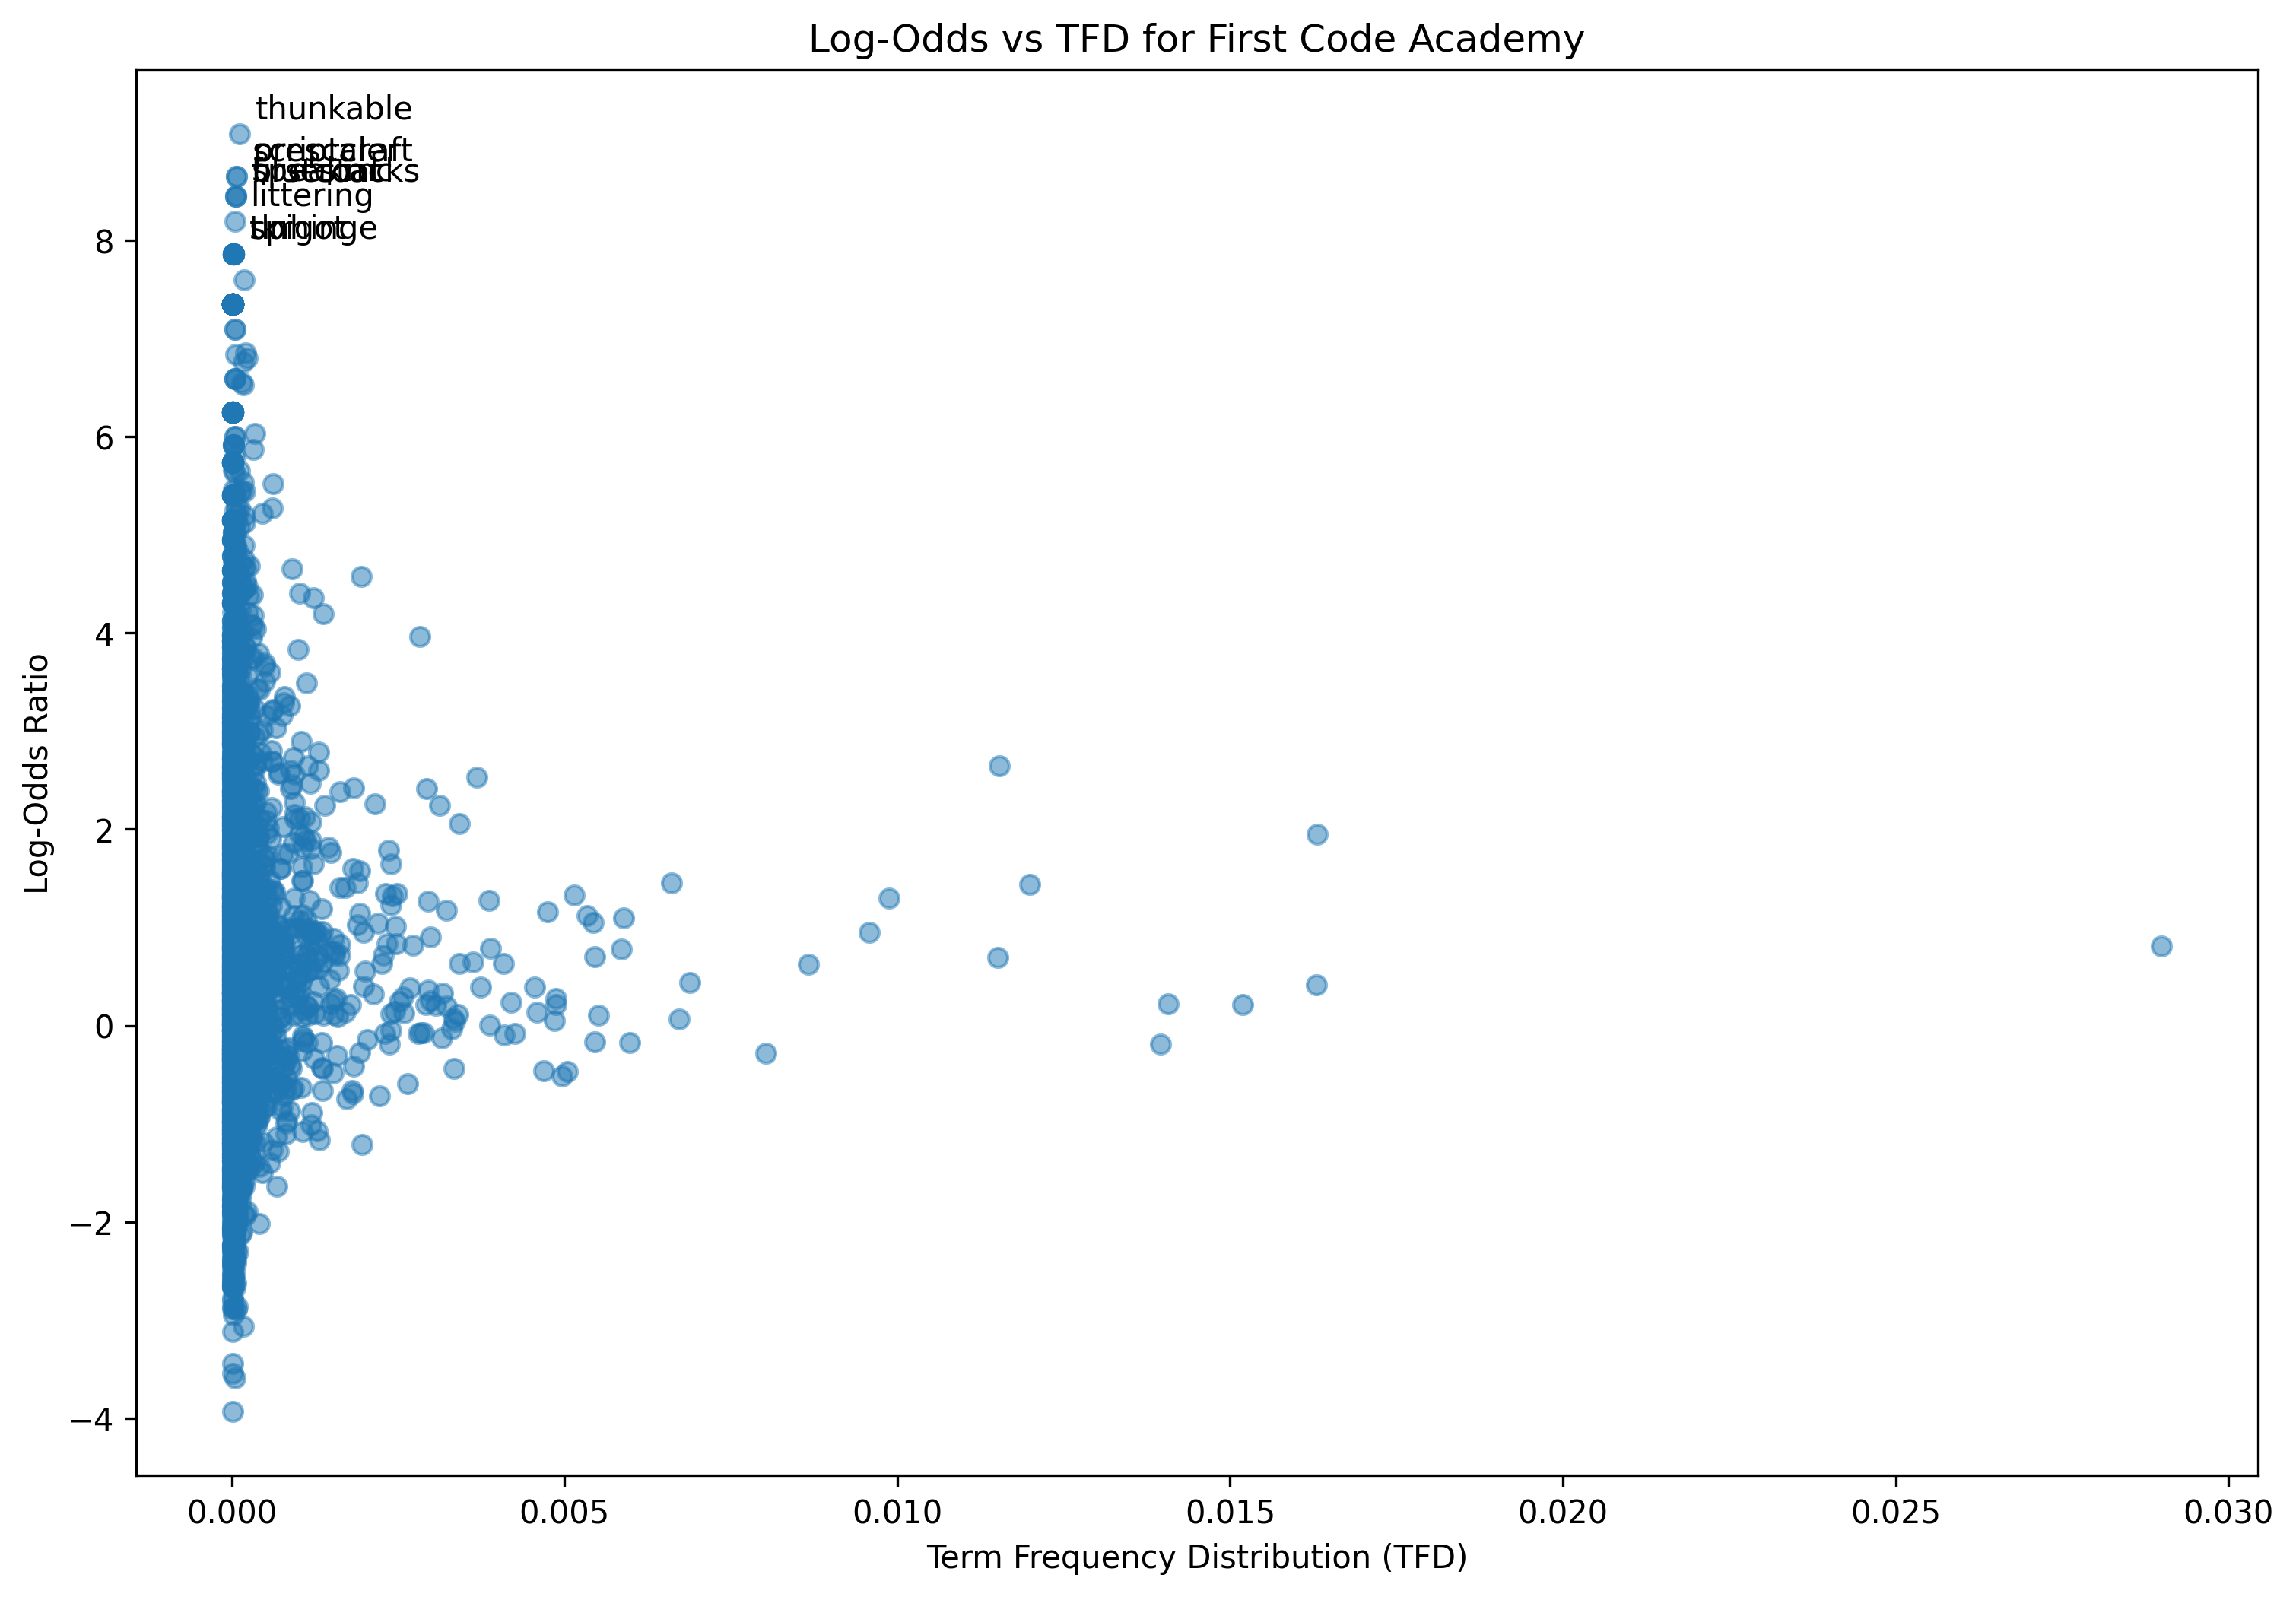

Values plotted in this chart, from the file beside it:
term, log_odds, tfd
hi, 0.2885, 0.0002273
everyone, 1.301, 0.0009377
welcome, 1.065, 0.001122
back, 0.2404, 0.004191
first, 0.6277, 0.008667
code, 0.04799, 0.004845
academy, 2.102, 0.0004262
channel, 0.9632, 0.001264
today, 1.346, 0.002486
project, 1.117, 0.005342
continue, -0.0419, 0.0002984
series, -0.9452, 0.0001137
make, 0.6919, 0.01151
roblox, 4.197, 0.001378
city, 1.184, 0.000412
hope, 0.7208, 0.001037
enjoy, -0.6716, 4.2623323482609685e-05
fourth, 1.523, 0.0004262
part, 1.326, 0.005143
learning, -1.345, 0.0001847
implement, -1.913, 4.2623323482609685e-05
vehicle, 1.534, 0.0001989
ill, 0.3946, 0.004546
giving, -0.4989, 0.0001563
suggestion, -0.7844, 2.8415548988406457e-05
type, 0.1111, 0.003396
add, 0.9506, 0.009576
look, -0.09251, 0.004092
lively, 4.184, 5.6831097976812913e-05
let, -0.1865, 0.01395
get, -0.4656, 0.005044
last, 0.2755, 0.001563
week, -0.978, 0.0001137
added, 0.6127, 0.0008951
couple, 0.09002, 0.0004689
road, 2.575, 0.0007104
test, -0.6681, 0.0006678
see, -0.2807, 0.008027
best, -1.791, 7.103887247101614e-05
option, 0.953, 0.001975
beside, 0.2343, 1.4207774494203228e-05
bridge, 3.16, 0.0005257
loop, 0.1103, 0.001534
around, 0.4671, 0.001478
parking, 3.701, 0.0001279
lot, -1.135, 0.000682
thats, -0.461, 0.004689
put, 0.7823, 0.005854
im, 0.8129, 0.029
one, 0.2157, 0.01519
work, -1.01, 0.001193
still, -0.6661, 0.0006251
since, 0.5805, 0.001307
element, -0.6561, 0.0009093
push, -0.4495, 0.0001847
little, 0.2047, 0.003069
bit, 0.2529, 0.002984
behind, -0.02384, 0.0001989
doesnt, -0.3551, 0.0008241
interfere, 2.806, 4.2623323482609685e-05
... 3,625 more rows
